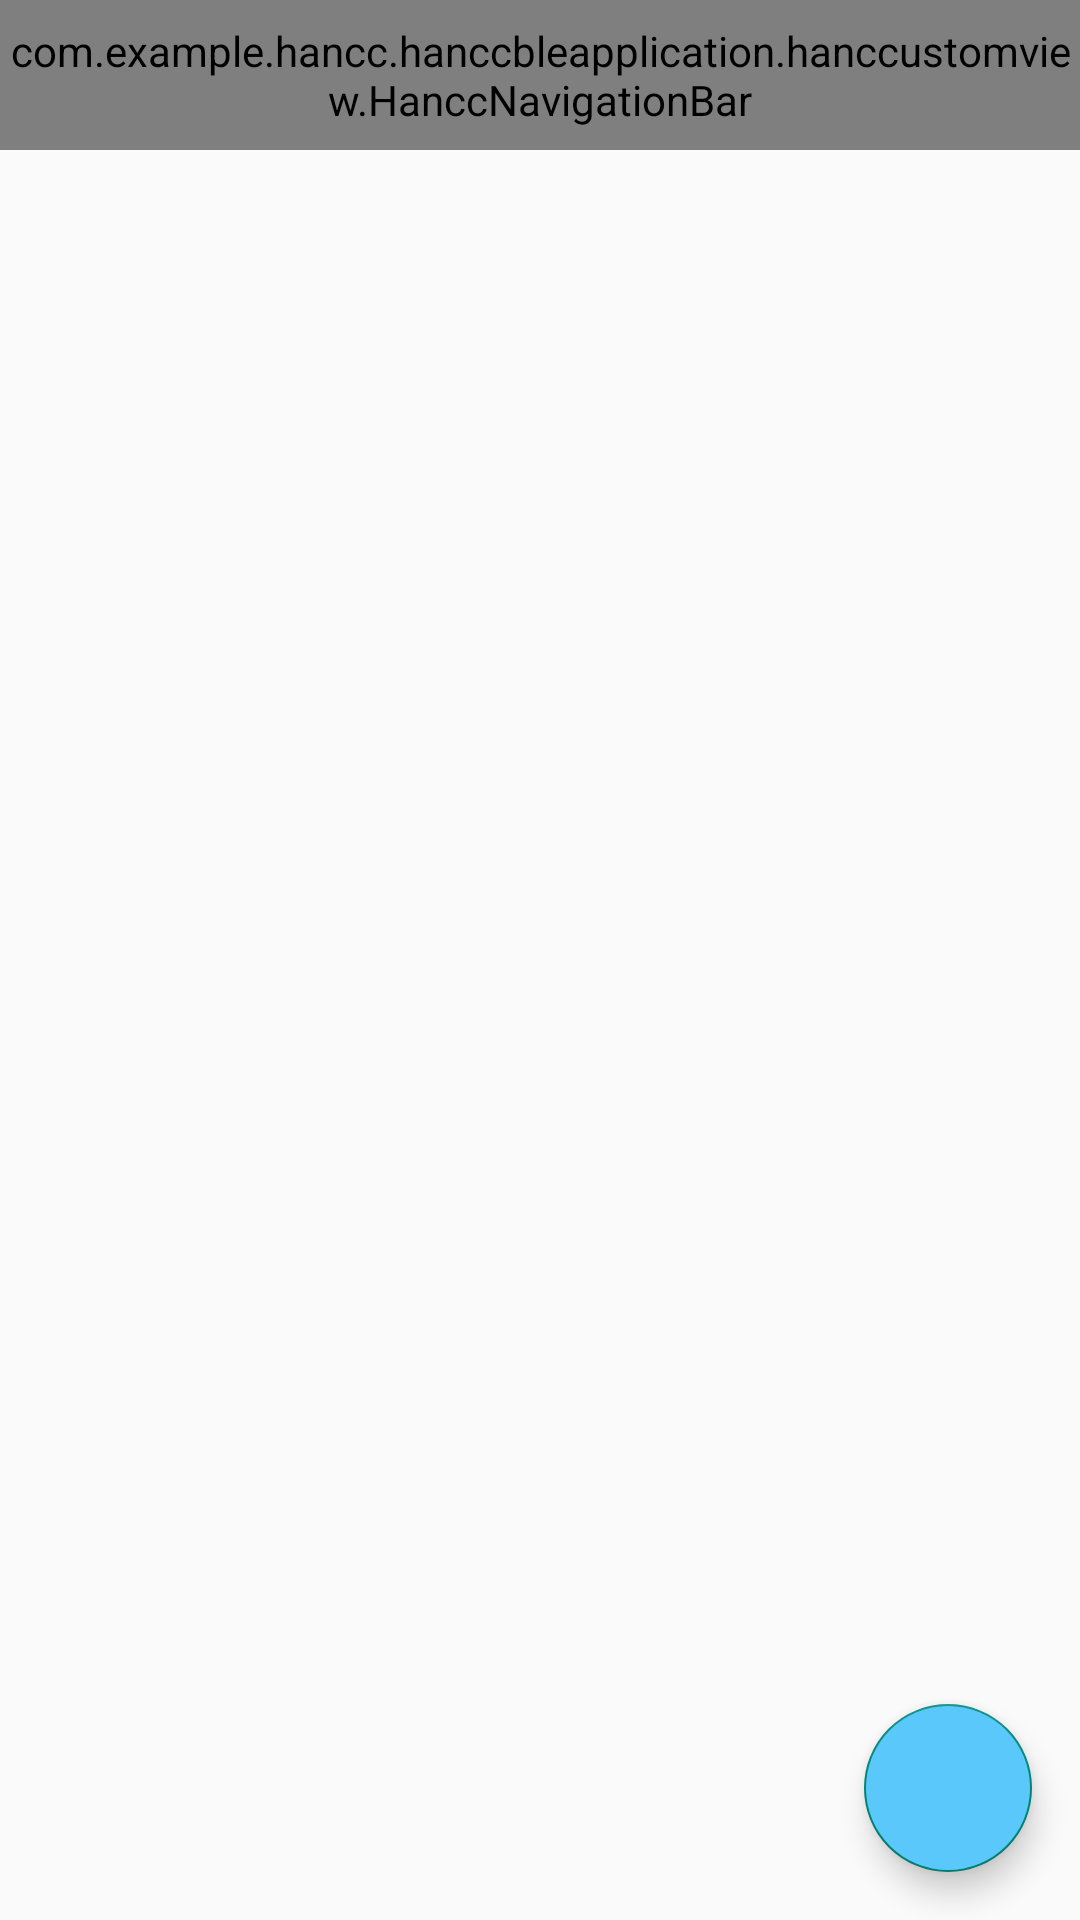

Produce the Android XML layout that renders to this screen, including the resource entries it uses.
<!-- AndroidManifest.xml: application theme Theme.AppCompat.Light.NoActionBar -->
<!-- res/layout/activity_scan_bledevices_business.xml -->
<?xml version="1.0" encoding="utf-8"?>
<android.support.design.widget.CoordinatorLayout
    xmlns:android="http://schemas.android.com/apk/res/android"
    android:id="@+id/mainactivityid"
    android:layout_width="match_parent"
    android:layout_height="match_parent"
    >
    <com.example.hancc.hanccbleapplication.hanccustomview.HanccNavigationBar
        android:id="@+id/hanccnavigationbarmain_id"
        android:layout_width="match_parent"
        android:layout_height="50dp"
        />

    <RelativeLayout
        android:layout_width="match_parent"
        android:layout_height="match_parent"
        android:layout_marginTop="50dp">

        <ListView
            android:id="@+id/bledevices_listView"
            android:layout_width="match_parent"
            android:layout_height="match_parent"
            android:layout_alignParentBottom="true"
            android:layout_marginBottom="0dp"
            android:divider="#1000"
            android:dividerHeight="0.5dp"></ListView>
        <ProgressBar
            android:id="@+id/scanBLEDeviceProgressBarID"
            android:layout_width="30dp"
            android:layout_height="30dp"
            android:layout_centerVertical="true"
            android:layout_centerHorizontal="true"
            android:visibility="invisible"/>
    </RelativeLayout>
    <android.support.design.widget.FloatingActionButton
        android:id="@+id/refreshbledeviceslistview"
        android:layout_width="wrap_content"
        android:layout_height="wrap_content"
        android:layout_gravity="bottom|end"
        android:layout_margin="16dp"
        android:backgroundTint="@color/customthemecolor"
        android:src="@drawable/hanccrefreshicon"
        />
</android.support.design.widget.CoordinatorLayout>
<!-- resources referenced by this layout -->
<resources>
  <color name="customthemecolor">#5AC8FA</color>
</resources>
